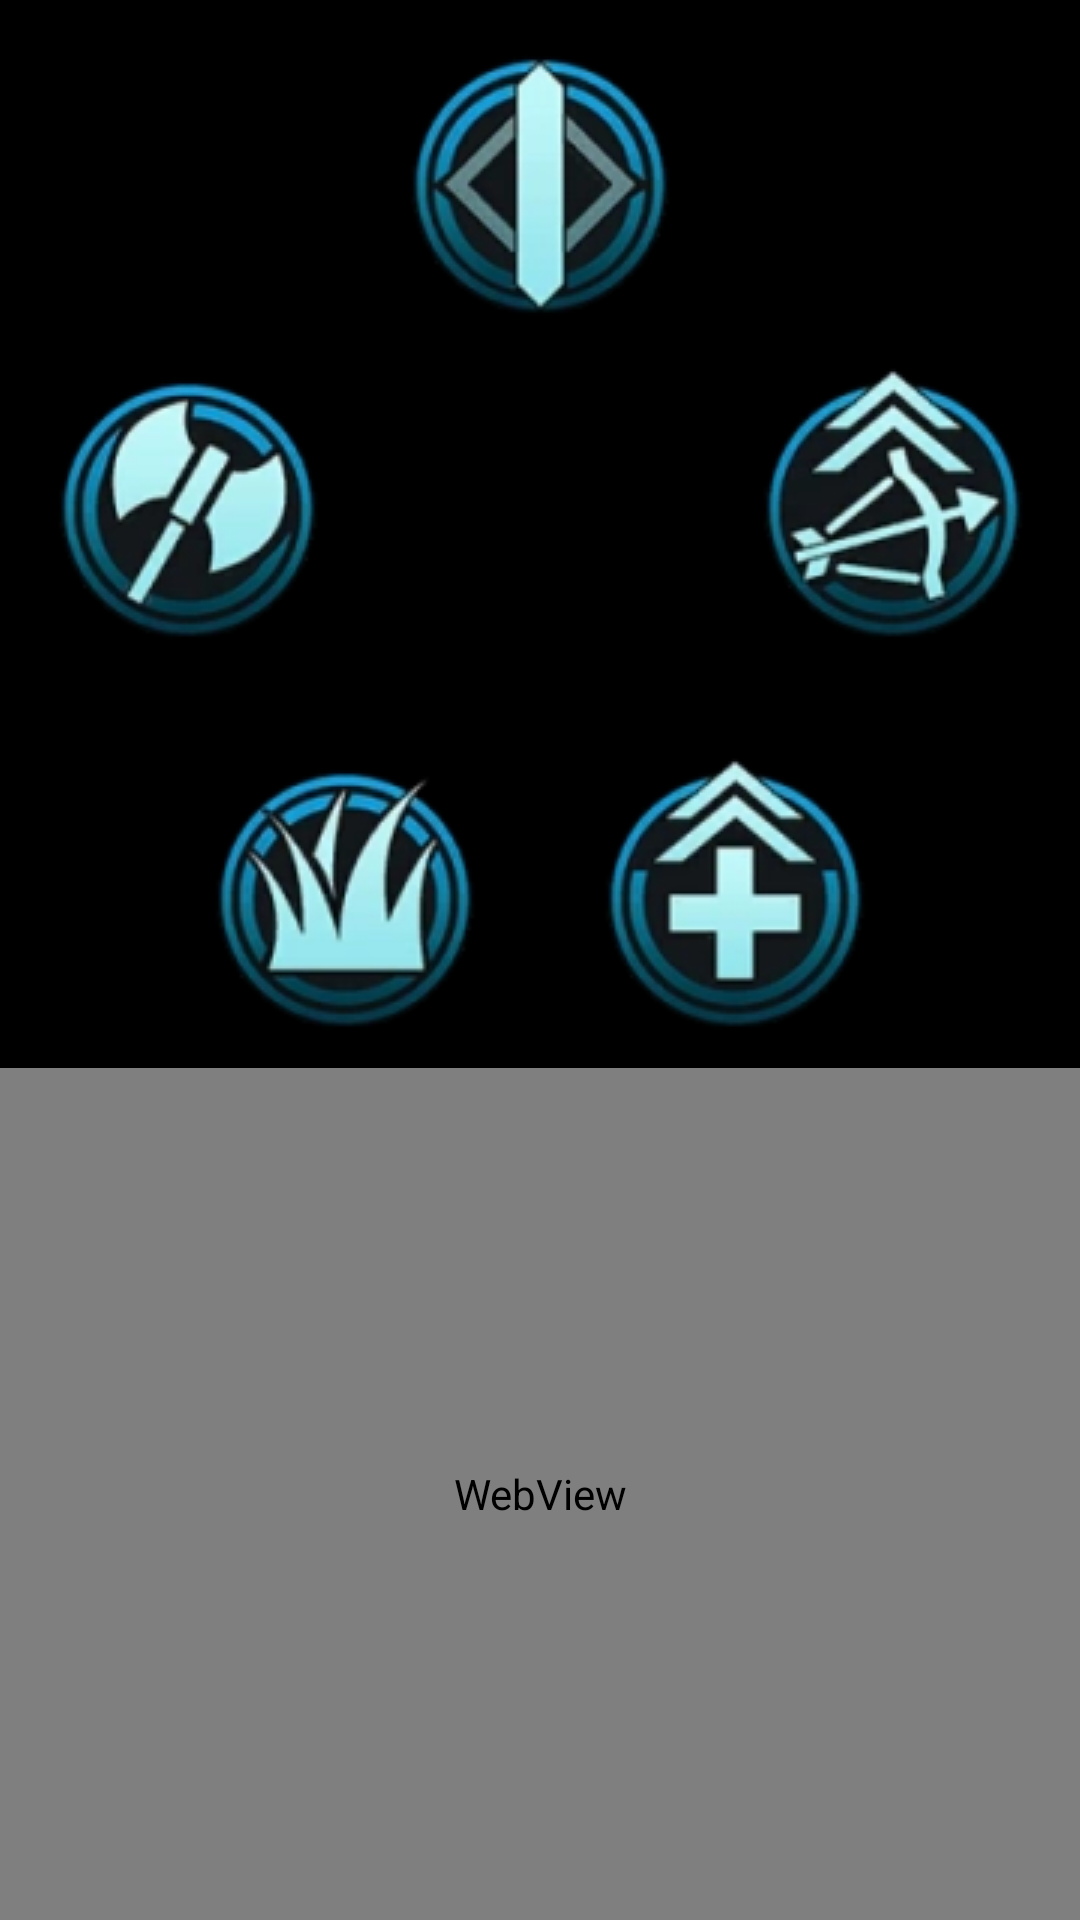

Here is an Android app screen rendered from its layout file. Give the layout XML and the strings, colors and styles it references.
<!-- AndroidManifest.xml: application theme Theme.SmiteRandomizer -->
<!-- res/layout/activity_main.xml -->
<?xml version="1.0" encoding="utf-8"?>
<RelativeLayout xmlns:android="http://schemas.android.com/apk/res/android"
    xmlns:app="http://schemas.android.com/apk/res-auto"
    xmlns:tools="http://schemas.android.com/tools"
    android:layout_height="match_parent"
    android:layout_width="match_parent">

    <LinearLayout
        android:layout_width="match_parent"
        android:layout_height="match_parent"
        android:orientation="vertical"
        android:gravity="center"
        android:background="@android:color/black">

        <LinearLayout
            android:layout_width="match_parent"
            android:layout_height="wrap_content"
            android:gravity="center|center_horizontal|top"
            android:padding="12dp"
            android:orientation="horizontal">

            <ImageButton
                android:id="@+id/midButton"
                android:layout_width="wrap_content"
                android:layout_height="wrap_content"
                android:layout_weight="1"
                android:background="@null"
                app:srcCompat="@drawable/mid" />


        </LinearLayout>

        <LinearLayout
            android:layout_width="match_parent"
            android:layout_height="wrap_content"
            android:gravity="center|center_horizontal|top"
            android:orientation="horizontal">

            <ImageButton
                android:id="@+id/soloButton"
                android:layout_width="wrap_content"
                android:layout_height="wrap_content"
                android:layout_weight="1"
                android:paddingLeft="10dp"
                android:background="@null"
                app:srcCompat="@drawable/solo"
                tools:ignore="SpeakableTextPresentCheck" />

            <ImageButton
                android:id="@+id/randomButton"
                android:layout_width="130dp"
                android:layout_height="130dp"
                android:background="@null"
                android:scaleType="fitCenter"
                app:srcCompat="@drawable/random" />

            <ImageButton
                android:id="@+id/carryButton"
                android:layout_width="wrap_content"
                android:layout_height="wrap_content"
                android:paddingRight="10dp"
                android:layout_weight="1"
                android:background="@null"
                app:srcCompat="@drawable/carry" />

        </LinearLayout>

        <LinearLayout
            android:layout_width="match_parent"
            android:layout_height="wrap_content"
            android:gravity="center_horizontal|center_vertical"
            android:orientation="horizontal"
            android:paddingBottom="10dp">

            <ImageButton
                android:paddingLeft="50dp"
                android:id="@+id/jungleButton"
                android:layout_width="wrap_content"
                android:layout_height="wrap_content"
                android:layout_weight="1.2"
                android:background="@null"
                app:srcCompat="@drawable/jungle" />

            <ImageButton
                android:paddingRight="50dp"
                android:id="@+id/supportButton"
                android:layout_width="wrap_content"
                android:layout_height="wrap_content"
                android:layout_weight="1.2"
                android:background="@null"
                app:srcCompat="@drawable/support" />

        </LinearLayout>

        <WebView
            android:id="@+id/smiteWeb"
            android:layout_width="match_parent"
            android:layout_height="match_parent" />

    </LinearLayout>

</RelativeLayout>
<!-- resources referenced by this layout -->
<resources>
  <!-- drawable carry: png bitmap (drawable, 17615 bytes) -->
  <!-- drawable jungle: png bitmap (drawable, 17101 bytes) -->
  <!-- drawable mid: png bitmap (drawable, 16840 bytes) -->
  <!-- drawable solo: png bitmap (drawable, 16790 bytes) -->
  <!-- drawable support: png bitmap (drawable, 16320 bytes) -->
  <style name="Theme.SmiteRandomizer" parent="Theme.MaterialComponents.DayNight.DarkActionBar">
          
          <item name="colorPrimary">@color/black</item>
          <item name="colorPrimaryVariant">@color/purple_700</item>
          <item name="colorOnPrimary">@color/white</item>
          
          <item name="colorSecondary">@color/teal_200</item>
          <item name="colorSecondaryVariant">@color/teal_700</item>
          <item name="colorOnSecondary">@color/black</item>
          
          <item name="android:statusBarColor" tools:targetApi="l">@color/black</item>
          
      </style>
  <color name="black">#FF000000</color>
  <color name="purple_700">#FF3700B3</color>
  <color name="white">#FFFFFFFF</color>
  <color name="teal_200">#FF03DAC5</color>
  <color name="teal_700">#FF018786</color>
</resources>
